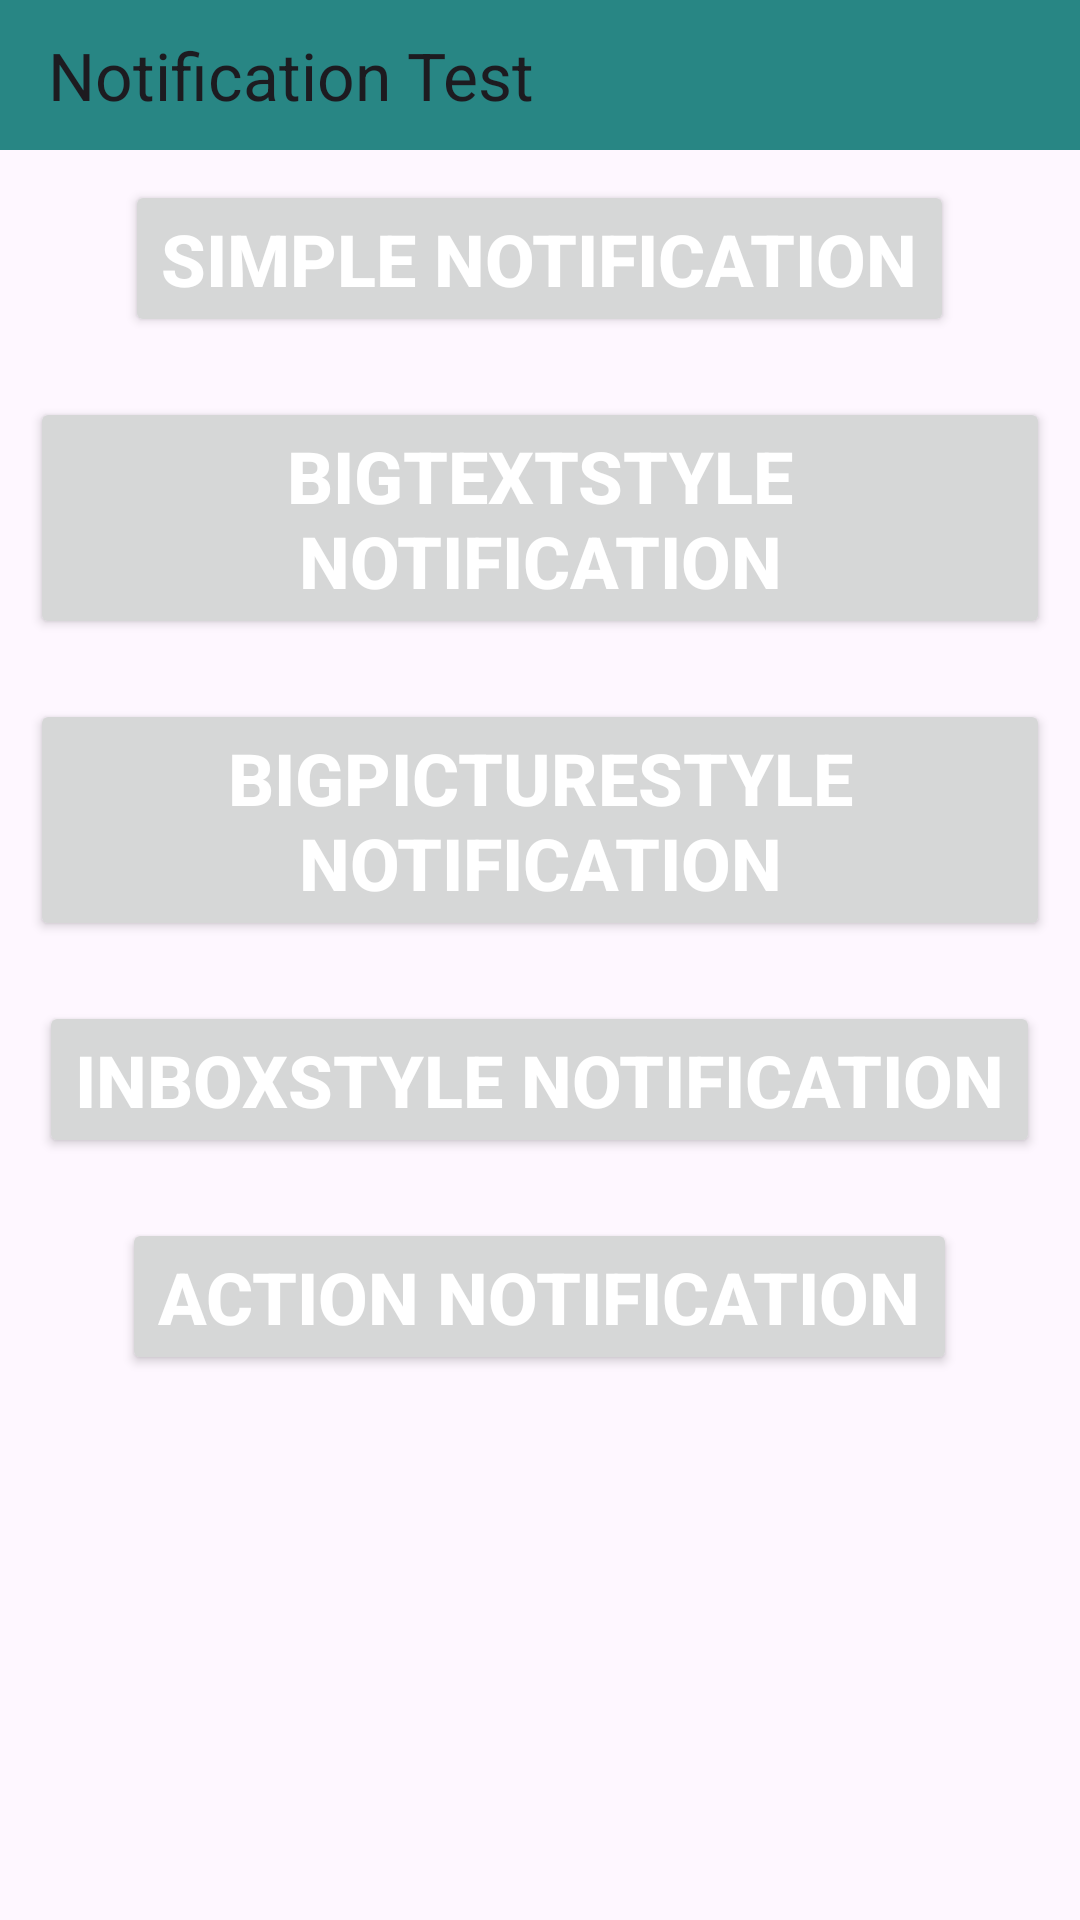

Write the Android layout XML for this screen, with the resource values it uses.
<!-- AndroidManifest.xml: application theme Theme.Task_052 -->
<!-- res/layout/activity_main.xml -->
<?xml version="1.0" encoding="utf-8"?>
<androidx.constraintlayout.widget.ConstraintLayout
    xmlns:android="http://schemas.android.com/apk/res/android"
    xmlns:app="http://schemas.android.com/apk/res-auto"
    xmlns:tools="http://schemas.android.com/tools"
    android:id="@+id/main"
    android:layout_width="match_parent"
    android:layout_height="match_parent"
    tools:context=".MainActivity">

    <androidx.appcompat.widget.Toolbar
        android:id="@+id/toolbar"
        android:layout_width="match_parent"
        android:layout_height="50dp"
        android:background="@color/toolBarColor"
        app:layout_constraintStart_toStartOf="parent"
        app:layout_constraintTop_toTopOf="parent"
        app:title="Notification Test"/>

    <LinearLayout
        android:layout_width="match_parent"
        android:layout_height="wrap_content"
        android:orientation="vertical"
        android:gravity="center"
        app:layout_constraintTop_toBottomOf="@+id/toolbar">

        <Button
            android:id="@+id/notification1BTN"
            android:layout_width="wrap_content"
            android:layout_height="wrap_content"
            android:layout_margin="10dp"
            android:layout_marginTop="25dp"
            android:text="Simple Notification"
            android:textColor="@color/white"
            android:textSize="24sp"
            android:textStyle="bold"/>

        <Button
            android:id="@+id/notification2BTN"
            android:layout_width="wrap_content"
            android:layout_height="wrap_content"
            android:layout_margin="10dp"
            android:layout_marginTop="25dp"
            android:text="BigTextStyle Notification"
            android:textColor="@color/white"
            android:textSize="24sp"
            android:textStyle="bold"/>

        <Button
            android:id="@+id/notification3BTN"
            android:layout_width="wrap_content"
            android:layout_height="wrap_content"
            android:layout_margin="10dp"
            android:layout_marginTop="25dp"
            android:text="BigPictureStyle Notification"
            android:textColor="@color/white"
            android:textSize="24sp"
            android:textStyle="bold"/>

        <Button
            android:id="@+id/notification4BTN"
            android:layout_width="wrap_content"
            android:layout_height="wrap_content"
            android:layout_margin="10dp"
            android:layout_marginTop="25dp"
            android:text="InboxStyle Notification"
            android:textColor="@color/white"
            android:textSize="24sp"
            android:textStyle="bold"/>

        <Button
            android:id="@+id/notification5BTN"
            android:layout_width="wrap_content"
            android:layout_height="wrap_content"
            android:layout_margin="10dp"
            android:layout_marginTop="25dp"
            android:text="Action Notification"
            android:textColor="@color/white"
            android:textSize="24sp"
            android:textStyle="bold"/>

    </LinearLayout>

</androidx.constraintlayout.widget.ConstraintLayout>
<!-- resources referenced by this layout -->
<resources>
  <color name="toolBarColor">#288684</color>
  <color name="white">#FFFFFFFF</color>
  <style name="Theme.Task_052" parent="Base.Theme.Task_052" />
  <style name="Base.Theme.Task_052" parent="Theme.Material3.DayNight.NoActionBar">
          
          
      </style>
</resources>
